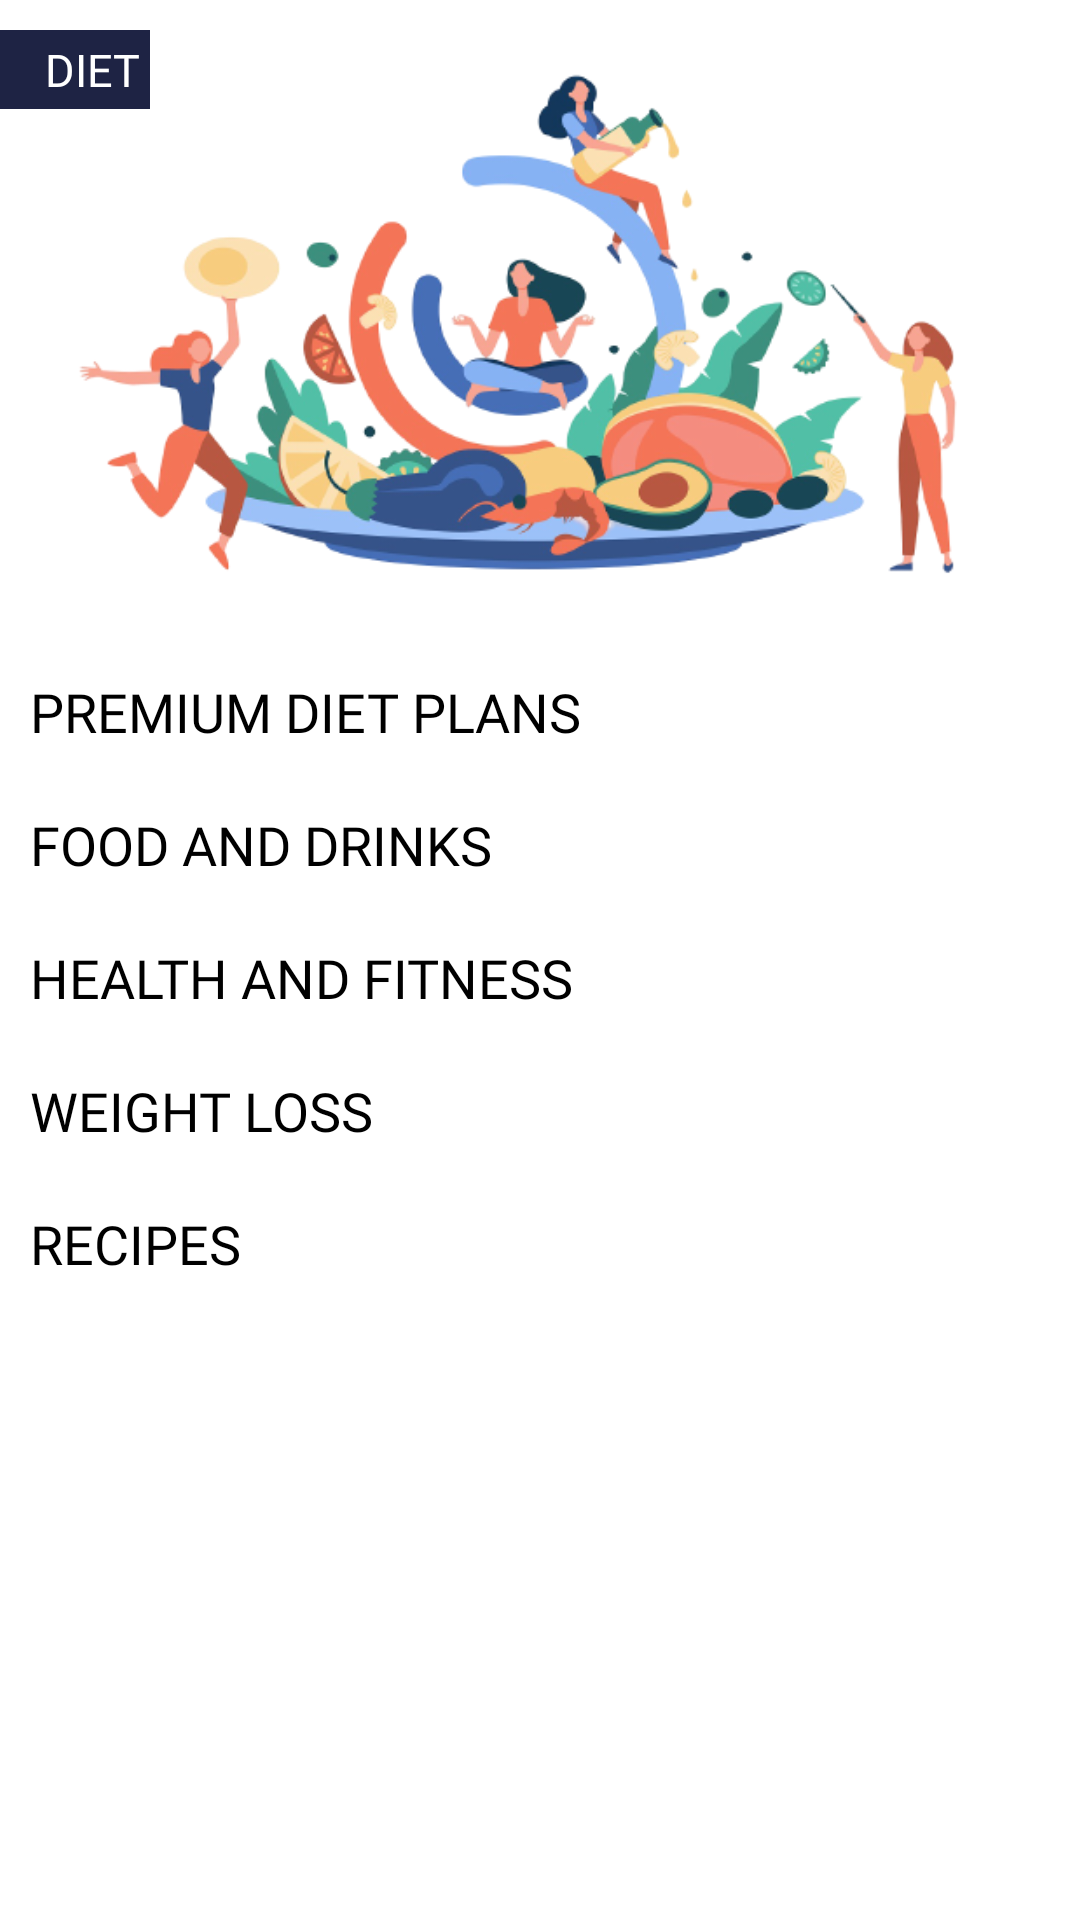

This screen was rendered from an Android layout file. Write that file and the resources it references.
<!-- AndroidManifest.xml: application theme AppTheme -->
<!-- res/layout/fragment_diet.xml -->
<?xml version="1.0" encoding="utf-8"?>
<RelativeLayout xmlns:android="http://schemas.android.com/apk/res/android"
    xmlns:tools="http://schemas.android.com/tools"
    android:layout_width="match_parent"
    android:background="@color/white"
    android:layout_height="match_parent"
    tools:context="com.sagar.fitnessfanatic.Fragments.Diet">

    <androidx.core.widget.NestedScrollView
        android:layout_width="match_parent"
        android:fillViewport="true"
        android:layout_height="match_parent">

        <RelativeLayout
            android:layout_width="match_parent"
            android:layout_height="match_parent">

            <LinearLayout
                android:layout_width="match_parent"
                android:orientation="vertical"
                android:layout_height="match_parent">

                <RelativeLayout
                    android:layout_width="match_parent"
                    android:layout_height="wrap_content">

                    <ImageView
                        android:layout_width="match_parent"
                        android:id="@+id/img_diet_head"
                        android:src="@drawable/vector_diet"
                        android:adjustViewBounds="true"
                        android:scaleType="centerCrop"
                        android:layout_height="220dp"/>

                    <RelativeLayout
                        android:layout_width="wrap_content"
                        android:layout_marginTop="10dp"
                        android:layout_height="wrap_content">

                        <TextView
                            android:layout_width="wrap_content"
                            android:layout_height="wrap_content"
                            android:background="@color/colorPrimary"
                            android:fontFamily="@font/baloo"
                            android:paddingLeft="50dp"
                            android:paddingTop="3dp"
                            android:paddingBottom="3dp"
                            android:textColor="@color/black"
                            android:textSize="15sp" />

                        <TextView
                            android:layout_width="wrap_content"
                            android:layout_height="wrap_content"
                            android:background="@drawable/back_round_colorprimary"
                            android:fontFamily="@font/baloo"
                            android:paddingRight="10dp"
                            android:paddingLeft="10dp"
                            android:layout_marginLeft="5dp"
                            android:textAllCaps="true"
                            android:paddingTop="3dp"
                            android:paddingBottom="3dp"
                            android:text="diet articles"
                            android:textColor="@color/white"
                            android:textSize="15sp" />

                    </RelativeLayout>

                </RelativeLayout>

                <TextView
                    android:layout_width="wrap_content"
                    android:text="premium diet plans"
                    android:fontFamily="@font/baloo"
                    android:textAllCaps="true"
                    android:layout_marginTop="5dp"
                    android:layout_marginLeft="10dp"
                    android:textColor="@color/black"
                    android:textSize="18sp"
                    android:layout_height="wrap_content"/>

                <androidx.recyclerview.widget.RecyclerView
                    android:layout_width="match_parent"
                    android:id="@+id/rv_diet_plan"
                    android:padding="5dp"
                    android:layout_height="wrap_content"/>

                <TextView
                    android:layout_width="wrap_content"
                    android:text="food and drinks"
                    android:fontFamily="@font/baloo"
                    android:textAllCaps="true"
                    android:layout_marginTop="10dp"
                    android:layout_marginLeft="10dp"
                    android:textColor="@color/black"
                    android:textSize="18sp"
                    android:layout_height="wrap_content"/>

                <androidx.recyclerview.widget.RecyclerView
                    android:layout_width="match_parent"
                    android:id="@+id/rv_food_and_drinks"
                    android:padding="5dp"
                    android:layout_height="wrap_content"/>

                <TextView
                    android:layout_width="wrap_content"
                    android:text="health and fitness"
                    android:fontFamily="@font/baloo"
                    android:textAllCaps="true"
                    android:layout_marginTop="10dp"
                    android:layout_marginLeft="10dp"
                    android:textColor="@color/black"
                    android:textSize="18sp"
                    android:layout_height="wrap_content"/>

                <androidx.recyclerview.widget.RecyclerView
                    android:layout_width="match_parent"
                    android:id="@+id/rv_health_and_fitness"
                    android:padding="5dp"
                    android:layout_height="wrap_content"/>

                <TextView
                    android:layout_width="wrap_content"
                    android:text="weight loss"
                    android:fontFamily="@font/baloo"
                    android:textAllCaps="true"
                    android:layout_marginTop="10dp"
                    android:layout_marginLeft="10dp"
                    android:textColor="@color/black"
                    android:textSize="18sp"
                    android:layout_height="wrap_content"/>

                <androidx.recyclerview.widget.RecyclerView
                    android:layout_width="match_parent"
                    android:id="@+id/rv_weight_loss"
                    android:padding="5dp"
                    android:layout_height="wrap_content"/>

                <TextView
                    android:layout_width="wrap_content"
                    android:text="recipes"
                    android:fontFamily="@font/baloo"
                    android:textAllCaps="true"
                    android:layout_marginTop="10dp"
                    android:layout_marginLeft="10dp"
                    android:textColor="@color/black"
                    android:textSize="18sp"
                    android:layout_height="wrap_content"/>

                <androidx.recyclerview.widget.RecyclerView
                    android:layout_width="match_parent"
                    android:id="@+id/rv_recipes"
                    android:layout_marginBottom="20dp"
                    android:padding="5dp"
                    android:layout_height="wrap_content"/>



            </LinearLayout>

        </RelativeLayout>

    </androidx.core.widget.NestedScrollView>



</RelativeLayout>
<!-- resources referenced by this layout -->
<resources>
  <color name="black">#000000</color>
  <color name="colorPrimary">#1E2344</color>
  <color name="white">#ffffff</color>
  <!-- drawable vector_diet: png bitmap (drawable-hdpi, 137394 bytes) -->
  <style name="AppTheme" parent="Theme.AppCompat.DayNight.NoActionBar">
          
          <item name="colorPrimary">@color/colorPrimary</item>
          <item name="colorPrimaryDark">@color/colorPrimaryDark</item>
          <item name="colorAccent">@color/colorAccent</item>
      </style>
  <color name="colorPrimaryDark">#1E2344</color>
  <color name="colorAccent">#1E2344</color>
</resources>
